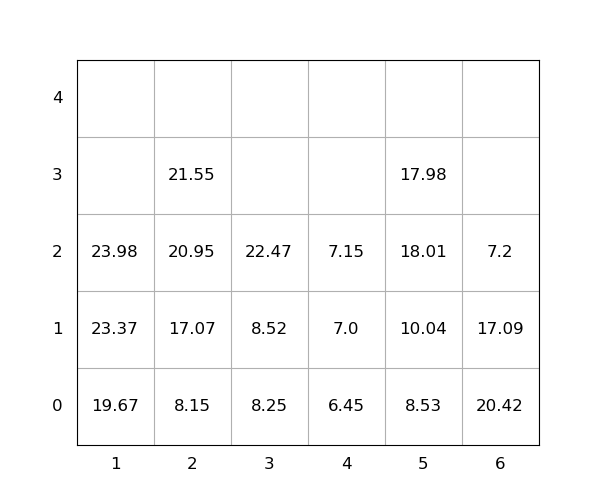

The data file committed next to this chart (first rows):
idx, loc_x, loc_y, loc_z, weight, group, score, seq, reloc, size(ft)
1, 6, 0, 0, 20.42, 0, 20.42, 0, 1.0, 20
2, 6, 0, 1, 17.09, 0, 17.09, 0, 1.0, 20
3, 1, 0, 0, 19.67, 0, 19.67, 0, 0, 20
4, 1, 0, 1, 23.37, 0, 23.37, 1, 0, 20
5, 2, 0, 0, 8.15, 0, 8.15, 2, 0, 20
6, 2, 0, 1, 17.07, 0, 17.07, 3, 0, 20
7, 2, 0, 2, 20.95, 0, 20.95, 4, 0, 20
8, 5, 0, 0, 8.53, 0, 8.53, 5, 0, 20
9, 5, 0, 1, 10.04, 0, 10.04, 6, 0, 20
10, 4, 0, 0, 6.45, 0, 6.45, 7, 0, 20
11, 3, 0, 0, 8.25, 0, 8.25, 8, 0, 20
12, 6, 0, 2, 7.2, 0, 7.2, 9, 1.0, 20
13, 5, 0, 2, 18.01, 0, 18.01, 10, 0, 20
14, 5, 0, 3, 17.98, 0, 17.98, 11, 0, 20
15, 3, 0, 1, 8.52, 0, 8.52, 12, 0, 20
16, 4, 0, 1, 7.0, 0, 7.0, 13, 0, 20
17, 1, 0, 2, 23.98, 0, 23.98, 14, 0, 20
18, 2, 0, 3, 21.55, 0, 21.55, 15, 0, 20
19, 4, 0, 2, 7.15, 0, 7.15, 16, 0, 20
20, 3, 0, 2, 22.47, 0, 22.47, 17, 0, 20
